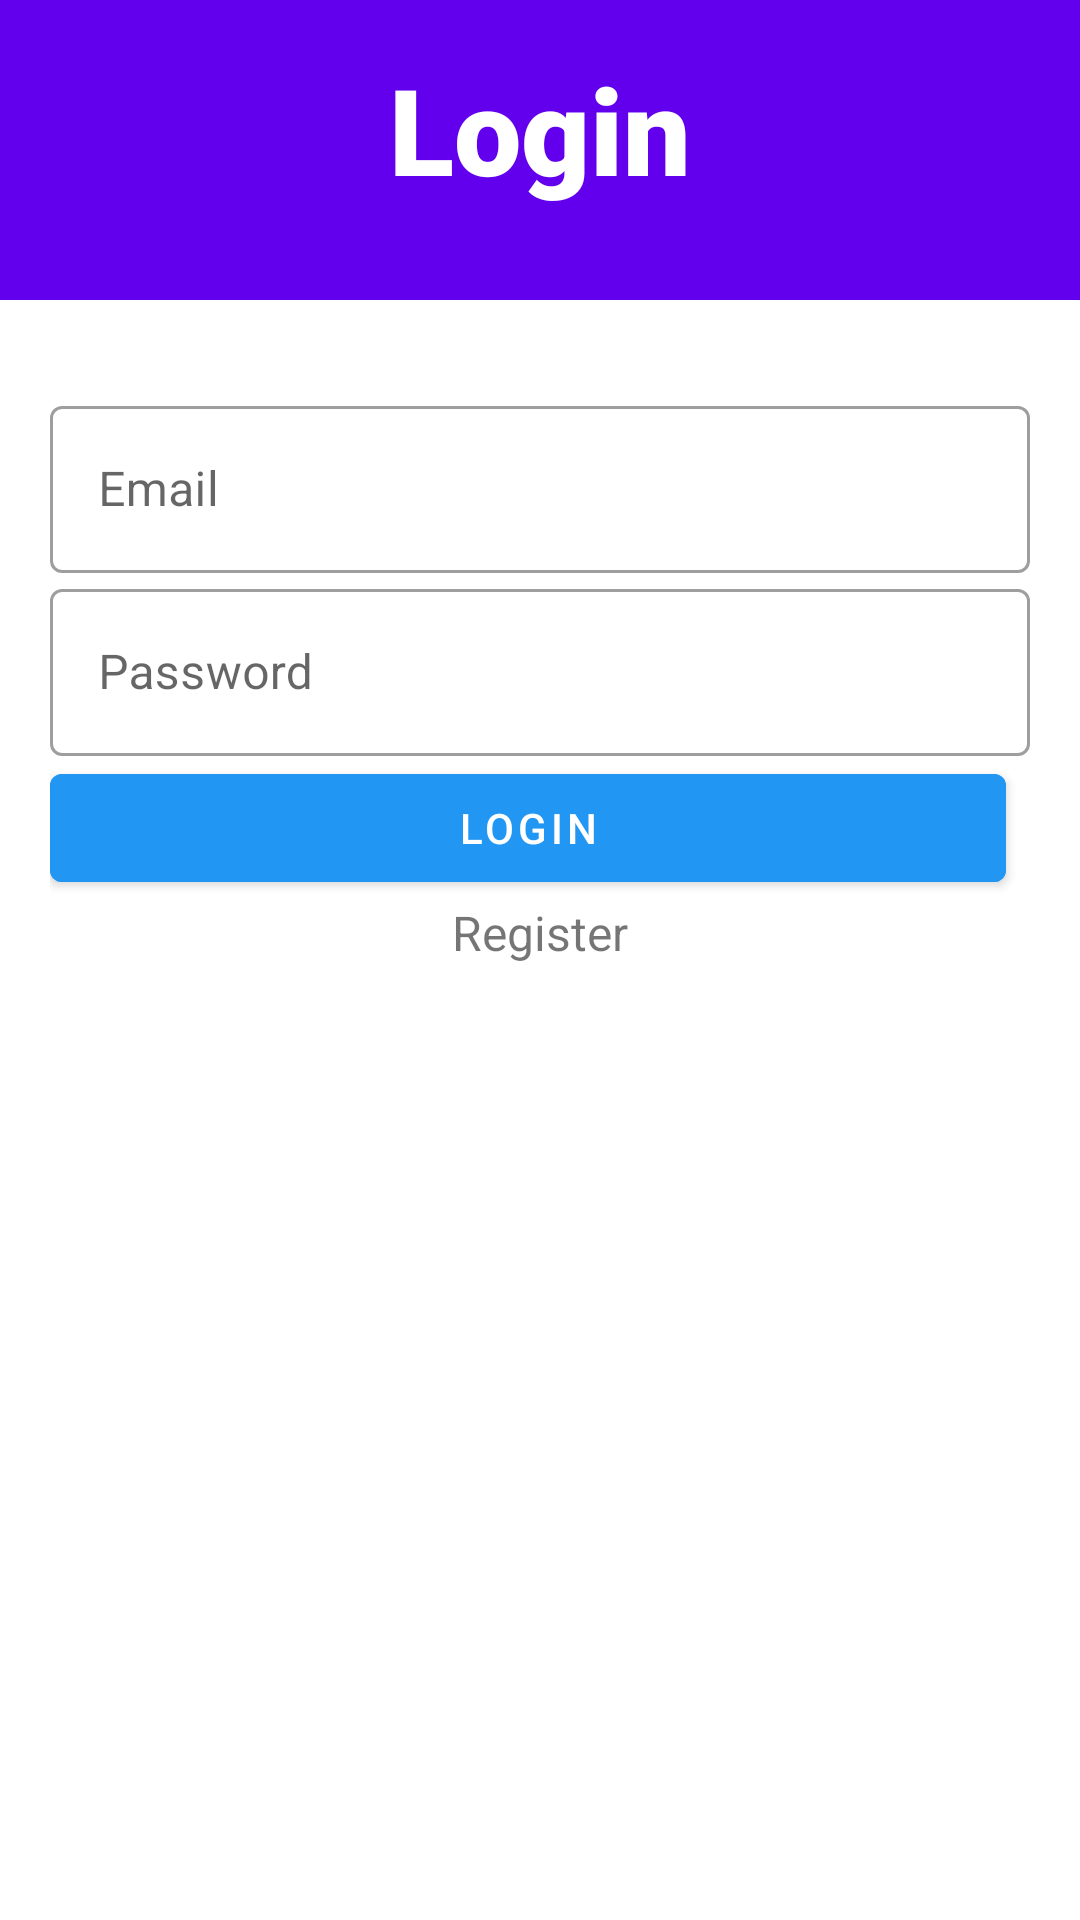

This screen was rendered from an Android layout file. Write that file and the resources it references.
<!-- AndroidManifest.xml: application theme AppTheme -->
<!-- res/layout/activity_login.xml -->
<RelativeLayout xmlns:android="http://schemas.android.com/apk/res/android"
    xmlns:app="http://schemas.android.com/apk/res-auto"
    xmlns:tools="http://schemas.android.com/tools"
    android:layout_width="match_parent"
    android:layout_height="match_parent"
    tools:context=".RegisterActivity">

    <View
        android:id="@+id/top_view"
        android:layout_width="wrap_content"
        android:layout_height="100dp"
        android:layout_weight="1"
        android:background="@color/colorPrimary" />

    <LinearLayout
        android:layout_marginTop="130dp"
        android:layout_marginStart="50px"
        android:layout_marginEnd="50px"
        android:orientation="vertical"
        android:layout_width="match_parent"
        android:layout_height="match_parent">

        <com.google.android.material.textfield.TextInputLayout
            android:id="@+id/layout_email"
            style="@style/Widget.MaterialComponents.TextInputLayout.OutlinedBox"
            android:layout_width="match_parent"
            android:layout_height="wrap_content">
            <com.google.android.material.textfield.TextInputEditText
                android:id="@+id/login_email"
                android:inputType="text"
                android:hint="Email"
                android:layout_width="match_parent"
                android:layout_height="wrap_content"/>
        </com.google.android.material.textfield.TextInputLayout>

        <com.google.android.material.textfield.TextInputLayout
            android:id="@+id/layout_password"
            style="@style/Widget.MaterialComponents.TextInputLayout.OutlinedBox"
            android:layout_width="match_parent"
            android:layout_height="wrap_content">
            <com.google.android.material.textfield.TextInputEditText
                android:id="@+id/login_password"
                android:hint="Password"
                android:inputType="textPassword"
                android:layout_width="match_parent"
                android:layout_height="wrap_content"/>
        </com.google.android.material.textfield.TextInputLayout>
        <LinearLayout
            android:layout_width="match_parent"
            android:layout_height="wrap_content"
            android:orientation="vertical">
            <com.google.android.material.button.MaterialButton
                android:id="@+id/login_button"
                android:text="Login"
                android:textColor="@android:color/white"
                android:layout_weight="0.8"
                android:layout_marginEnd="8dp"
                android:backgroundTint="#2196F3"
                android:layout_width="match_parent"
                android:layout_height="wrap_content"/>
            <TextView
                android:id="@+id/register_link"
                android:layout_width="match_parent"
                android:layout_height="wrap_content"
                android:clickable="true"
                android:focusable="true"
                android:text="Register"
                android:textSize="16dp"
                android:gravity="center"/>
        </LinearLayout>
    </LinearLayout>

    <TextView
        android:id="@+id/textView"
        android:layout_width="match_parent"
        android:layout_height="86dp"
        android:fontFamily="sans-serif-black"
        android:text="Login"
        android:textColor="#fff"
        android:textSize="40dp"
        android:gravity="center"/>
</RelativeLayout>
<!-- resources referenced by this layout -->
<resources>
  <style name="AppTheme" parent="Theme.MaterialComponents.DayNight.NoActionBar">
          
          <item name="colorPrimary">@color/colorPrimary</item>
          <item name="colorPrimaryDark">@color/colorPrimaryDark</item>
          <item name="colorAccent">@color/colorAccent</item>
      </style>
  <!-- not gathered from this repository: default colours our renderer supplied (Android Studio template values) -->
  <color name="colorPrimary">#FF6200EE</color>
  <color name="colorPrimaryDark">#FF3700B3</color>
  <color name="colorAccent">#FF03DAC5</color>
</resources>
